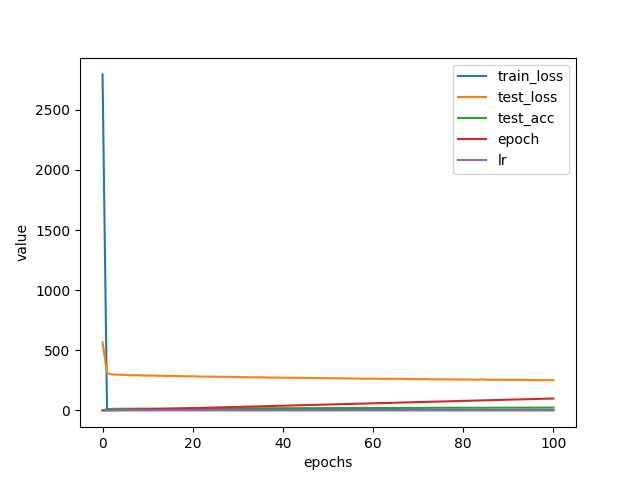

Source data for this figure (header and first rows):
, train_loss, test_loss, test_acc, epoch, lr
0, 2795, 564.9, 0.07, 0, 0.0001
1, 3.882, 310.8, 10.04, 0, 0.008473
2, 3.913, 300, 12.62, 1, 0.003072
3, 3.457, 297.7, 12.83, 2, 0.0008572
4, 3.7, 296.4, 13.25, 3, -0.0002417
5, 3.773, 295.5, 13.41, 4, 0.001301
6, 3.456, 293.2, 13.98, 5, 0.001813
7, 3.669, 292.6, 14.14, 6, 0.0007323
8, 3.597, 292.3, 14.31, 7, 0.001042
9, 3.926, 290.3, 14.37, 8, 0.001257
10, 3.836, 289, 14.49, 9, 0.0009759
11, 3.646, 290.3, 14.31, 10, -0.0007598
12, 3.593, 287.7, 15.1, 11, 0.0006568
13, 3.408, 288.3, 15.01, 12, 0.0003645
14, 3.625, 286.8, 15.23, 13, 0.0009129
15, 3.696, 287.1, 15.15, 14, -0.0004292
16, 3.869, 286.2, 15.28, 15, 0.00232
17, 3.247, 285, 15.53, 16, 0.0004758
18, 3.392, 284.3, 15.49, 17, 0.001216
19, 3.333, 283.4, 16.16, 18, -0.0001943
20, 3.468, 283.8, 15.82, 19, 0.0001545
21, 3.518, 282.1, 16.37, 20, 0.0003015
22, 3.517, 281.1, 16.96, 21, -5.867207073606551e-05
23, 3.588, 280.9, 16.69, 22, 0.0007788
24, 3.511, 280.5, 16.49, 23, 0.001174
25, 3.501, 279.6, 16.89, 24, 0.0004376
26, 3.461, 279.4, 16.8, 25, 8.604497998021543e-05
27, 3.462, 278.8, 17.05, 26, 0.001184
28, 3.437, 278.7, 16.83, 27, 0.002034
29, 3.311, 278.3, 17.14, 28, 0.002361
30, 3.599, 277.2, 17.45, 29, -4.347405047155917e-05
31, 3.186, 276.7, 17.39, 30, -0.0002955
32, 3.634, 276.2, 17.43, 31, 0.00214
33, 3.5, 275.4, 17.52, 32, 0.001903
34, 3.51, 275.1, 17.77, 33, 0.0005263
35, 3.449, 275.6, 17.52, 34, 0.0004692
36, 3.273, 274.2, 17.77, 35, -0.0006493
37, 3.241, 273.5, 17.93, 36, 0.000752
38, 3.215, 273.1, 17.91, 37, 0.001681
39, 3.292, 272.5, 17.86, 38, 0.0006681
40, 3.486, 271.9, 18.16, 39, 0.0001511
41, 3.226, 272, 18.29, 40, -0.001189
42, 3.063, 271.2, 18.29, 41, 0.001057
43, 3.382, 270.9, 18.4, 42, 0.00109
44, 3.312, 271.2, 18.5, 43, 0.001643
45, 3.353, 269.8, 18.73, 44, -0.0003019
46, 3.341, 269.3, 18.83, 45, 0.0004363
47, 3.547, 269.2, 18.34, 46, 0.00236
48, 3.193, 268.9, 18.92, 47, -0.0003368
49, 3.276, 268, 18.92, 48, -0.001592
50, 3.417, 267.6, 19.12, 49, 0.001919
51, 3.426, 267.2, 18.94, 50, -0.0004239
52, 3.376, 267.1, 19.27, 51, -0.0002857
53, 3.01, 266.3, 19.38, 52, 0.0002688
54, 3.175, 266.1, 19.36, 53, 0.001641
55, 3.271, 265.8, 19.67, 54, 0.002279
56, 3.189, 265.1, 19.75, 55, 0.0009061
57, 2.911, 265.1, 19.89, 56, 0.0004645
58, 3.167, 263.1, 20.06, 57, 6.671543815173209e-05
59, 3.157, 263.9, 20.21, 58, 0.001413
... 41 more rows
